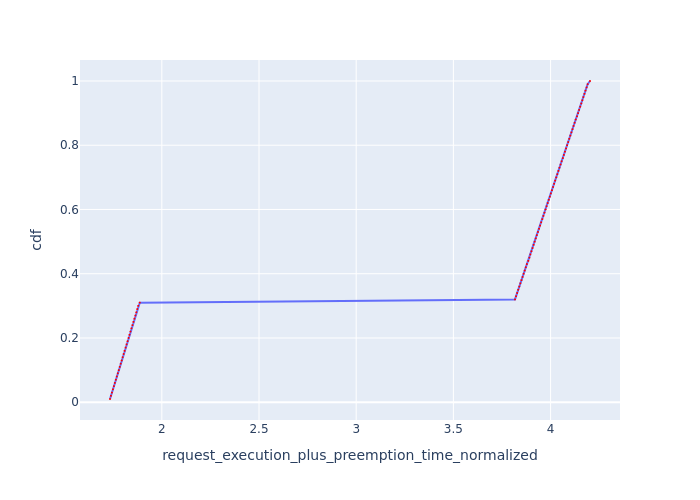

Source data for this figure (header and first rows):
Request Id, request_execution_plus_preemption_time_n…, cdf
0_99, 1.733, 0.01
0_98, 1.738, 0.02
0_97, 1.743, 0.03
0_96, 1.748, 0.04
0_95, 1.753, 0.05
0_94, 1.758, 0.06
0_93, 1.763, 0.07
0_92, 1.768, 0.08
0_91, 1.773, 0.09
0_90, 1.778, 0.1
0_89, 1.783, 0.11
0_88, 1.789, 0.12
0_87, 1.794, 0.13
0_86, 1.799, 0.14
0_85, 1.804, 0.15
0_84, 1.809, 0.16
0_83, 1.814, 0.17
0_82, 1.819, 0.18
0_81, 1.824, 0.19
0_80, 1.829, 0.2
0_79, 1.834, 0.21
0_78, 1.839, 0.22
0_77, 1.844, 0.23
0_76, 1.849, 0.24
0_75, 1.854, 0.25
0_74, 1.859, 0.26
0_73, 1.864, 0.27
0_72, 1.869, 0.28
0_71, 1.874, 0.29
0_70, 1.878, 0.3
0_69, 1.887, 0.31
0_68, 3.817, 0.32
0_67, 3.822, 0.33
0_66, 3.828, 0.34
0_65, 3.834, 0.35
0_64, 3.839, 0.36
0_63, 3.845, 0.37
0_62, 3.85, 0.38
0_61, 3.856, 0.39
0_60, 3.861, 0.4
0_59, 3.867, 0.41
0_58, 3.872, 0.42
0_57, 3.878, 0.43
0_56, 3.885, 0.44
0_55, 3.891, 0.45
0_54, 3.896, 0.46
0_53, 3.902, 0.47
0_52, 3.907, 0.48
0_51, 3.913, 0.49
0_50, 3.918, 0.5
0_49, 3.924, 0.51
0_48, 3.929, 0.52
0_47, 3.935, 0.53
0_46, 3.941, 0.54
0_45, 3.946, 0.55
0_44, 3.952, 0.56
0_43, 3.958, 0.57
0_42, 3.963, 0.58
0_41, 3.969, 0.59
0_40, 3.974, 0.6
... 40 more rows
